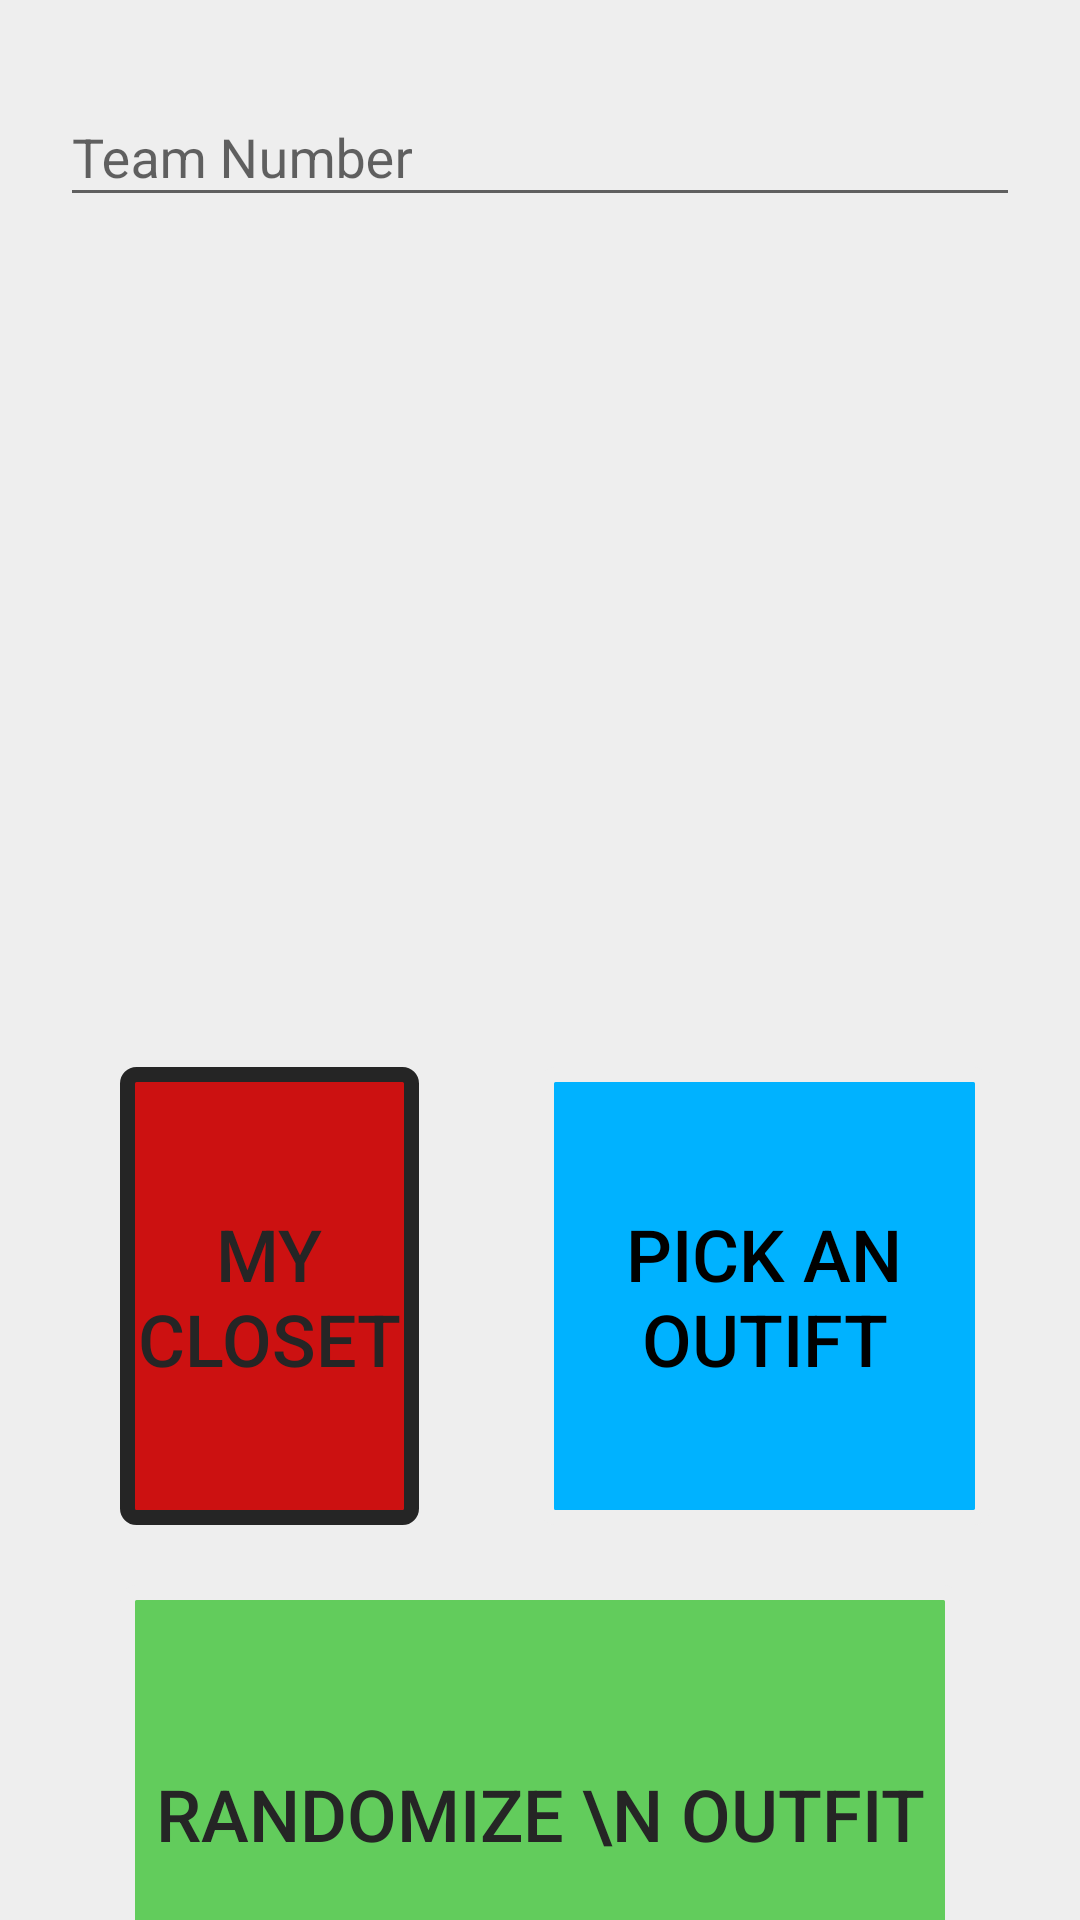

This screen was rendered from an Android layout file. Write that file and the resources it references.
<!-- AndroidManifest.xml: application theme AppTheme -->
<!-- res/layout/activity_main.xml -->
<?xml version="1.0" encoding="utf-8"?>
<android.support.design.widget.CoordinatorLayout xmlns:app="http://schemas.android.com/apk/res-auto"
    xmlns:tools="http://schemas.android.com/tools"
    android:layout_width="match_parent"
    android:layout_height="match_parent"
    android:id="@+id/coordinatorMain"
    xmlns:android="http://schemas.android.com/apk/res/android">
<android.support.constraint.ConstraintLayout
    android:layout_width="match_parent"
    android:layout_height="match_parent"
    tools:context=".MainActivity"
    android:background="@color/textWhite">

    <LinearLayout
        android:layout_width="0dp"
        android:layout_height="0dp"
        android:layout_margin="0dp"

        android:layout_marginStart="25dip"
        android:layout_marginEnd="25dip"
        android:layout_marginBottom="75dip"
        android:orientation="vertical"
        app:layout_constraintBottom_toBottomOf="parent"
        app:layout_constraintEnd_toEndOf="parent"
        app:layout_constraintStart_toStartOf="parent"
        app:layout_constraintTop_toTopOf="parent">

        <LinearLayout
            android:id="@+id/LLTeamNumber"
            style="?android:buttonBarStyle"
            android:layout_width="match_parent"
            android:layout_height="match_parent"
            android:layout_marginStart="20dip"
            android:layout_marginTop="20dip"
            android:layout_marginEnd="20dip"
            android:layout_marginBottom="20dip"
            android:layout_weight="2">

            <android.support.design.widget.TextInputLayout
                android:id="@+id/txtWidgetTeamNum"
                android:layout_width="match_parent"
                android:layout_height="wrap_content">

                <EditText
                    android:id="@+id/txtTeamNum"
                    android:layout_width="match_parent"
                    android:layout_height="match_parent"
                    android:layout_marginTop="0dp"
                    android:layout_marginBottom="0dp"
                    android:layout_weight="1"
                    android:ems="10"
                    android:hint="Team Number"
                    android:inputType="number"
                    android:singleLine="true"
                    android:textColor="@color/colorPrimaryDark"
                    android:textColorHint="@color/colorPrimaryDark"
                    android:textSize="18sp"
                    android:typeface="sans" />
            </android.support.design.widget.TextInputLayout>

        </LinearLayout>

        <LinearLayout
            android:id="@+id/LLMatchNumber"
            android:layout_width="match_parent"
            android:layout_height="match_parent"
            android:layout_marginStart="20dip"
            android:layout_marginTop="20dip"
            android:layout_marginEnd="20dip"
            android:layout_marginBottom="20dip"
            android:layout_weight="2"
            android:orientation="horizontal">



        </LinearLayout>

        <RadioGroup
            android:id="@+id/redBlueGroup"
            style="?android:buttonBarStyle"
            android:layout_width="match_parent"
            android:layout_height="match_parent"
            android:layout_weight="2"
            android:orientation="horizontal"
            android:paddingStart="20dip"
            android:paddingTop="10dip"
            android:paddingEnd="20dip"
            android:paddingBottom="10dip">

            <RadioButton
                android:id="@+id/purple"
                style="?android:buttonBarButtonStyle"
                android:layout_width="wrap_content"
                android:layout_height="match_parent"
                android:layout_marginStart="20dip"
                android:layout_marginTop="0dp"
                android:layout_marginEnd="20dip"
                android:layout_marginBottom="0dp"
                android:layout_weight="1"
                android:background="@drawable/custom_radio_button_alliancered"
                android:button="@android:color/transparent"
                android:checked="true"
                android:text="My Closet"
                android:textColor="@color/colorPrimaryDark"
                android:textSize="24sp" />

            
            
            
            
            
            
            
            
            
            
            
            
            
            
            
            

            <RadioButton
                android:id="@+id/genOutfit"
                style="?android:buttonBarButtonStyle"
                android:layout_width="wrap_content"
                android:layout_height="match_parent"
                android:layout_marginStart="20dip"
                android:layout_marginTop="0dp"
                android:layout_marginEnd="10dip"
                android:layout_marginBottom="0dp"
                android:layout_weight="1"
                android:background="@drawable/custom_radio_button_blue"
                android:button="@android:color/transparent"
                android:text="Pick An Outift"
                android:textSize="24sp" />
        </RadioGroup>

        <LinearLayout
            style="?android:buttonBarStyle"
            android:layout_width="match_parent"
            android:layout_height="match_parent"
            android:layout_weight="2"
            android:orientation="horizontal"
            android:paddingStart="20dip"
            android:paddingTop="10dip"
            android:paddingEnd="20dip"
            android:paddingBottom="10dip">

            <Button
                android:id="@+id/btnStart"
                style="?android:buttonBarButtonStyle"
                android:layout_width="match_parent"
                android:layout_height="match_parent"
                android:layout_marginStart="20dip"
                android:layout_marginTop="0dp"
                android:layout_marginEnd="20dip"
                android:layout_marginBottom="0dp"
                android:layout_weight="1"
                android:background="@drawable/custom_radio_button_green"
                android:text="Randomize \n Outfit"
                android:textColor="@color/colorPrimaryDark"
                android:textSize="24sp" />
        </LinearLayout>

        <LinearLayout
            style="?android:buttonBarStyle"
            android:layout_width="match_parent"
            android:layout_height="match_parent"
            android:layout_weight="2"
            android:orientation="horizontal"
            android:paddingStart="20dip"
            android:paddingTop="10dip"
            android:paddingEnd="20dip"
            android:paddingBottom="10dip">

            <Button
                android:id="@+id/btnQR"
                style="?android:buttonBarButtonStyle"
                android:layout_width="match_parent"
                android:layout_height="match_parent"
                android:layout_marginStart="20dip"
                android:layout_marginTop="0dp"
                android:layout_marginEnd="20dip"
                android:layout_marginBottom="0dp"
                android:layout_weight="1"
                android:background="@drawable/custom_radio_button_orange"
                android:onClick="genQR"
                android:text="Settings"
                android:textColor="@color/colorPrimaryDark"

                android:textSize="24sp" />

            <Button
                android:id="@+id/button8"
                style="?android:buttonBarButtonStyle"
                android:layout_width="match_parent"
                android:layout_height="match_parent"
                android:layout_marginStart="20dip"
                android:layout_marginTop="0dp"
                android:layout_marginEnd="20dip"
                android:layout_marginBottom="0dp"
                android:layout_weight="1"
                android:background="@drawable/custom_radio_button_red"
                android:onClick="delete"
                android:text="Contact Us"
                android:textColor="@color/colorPrimaryDark"
                android:textSize="24sp" />
        </LinearLayout>

        <ImageView
            android:id="@+id/imageView"
            android:layout_width="match_parent"
            android:layout_height="wrap_content"
            android:layout_marginStart="5dip"
            android:layout_marginTop="5dip"
            android:layout_marginEnd="5dip"
            android:layout_marginBottom="5dip"
            android:layout_weight="1"
            android:adjustViewBounds="true"
            android:contentDescription="iclothe_logo"
            android:cropToPadding="true"
            android:visibility="visible"
            app:srcCompat="@drawable/iclothe_logo" />

    </LinearLayout>
</android.support.constraint.ConstraintLayout>
</android.support.design.widget.CoordinatorLayout>
<!-- resources referenced by this layout -->
<resources>
  <color name="colorPrimaryDark">#252525</color>
  <color name="textWhite">#eeeeee</color>
  <!-- drawable custom_radio_button_alliancered (drawable) -->
  <?xml version="1.0" encoding="utf-8"?>
  <selector xmlns:android="http://schemas.android.com/apk/res/android">
  
  
  
  
      <item android:state_pressed="true">
          <shape android:shape="rectangle" >
              <corners android:radius="3dip" />
              <stroke android:width="5dip" android:color="@color/textWhite" />
              <solid android:color="#cccccc" />
          </shape>
      </item>
  
      <item android:state_checked="true">
          <shape android:shape="rectangle"  >
              <corners android:radius="3dip" />
              <stroke android:width="5dip" android:color="@color/colorPrimaryDark" />
              <solid android:color="#cc1111" />
          </shape>
      </item>
      <item >
          <shape android:shape="rectangle" >
              <corners android:radius="3dip" />
              <stroke android:width="5dip" android:color="@color/textWhite" />
              <solid android:color="#cc1111" />
          </shape>
      </item>
  
  
  
  </selector>
  <!-- drawable custom_radio_button_blue (drawable) -->
  <?xml version="1.0" encoding="utf-8"?>
  <selector xmlns:android="http://schemas.android.com/apk/res/android">
  
  
          <item android:state_pressed="true" >
              <shape android:shape="rectangle" >
                  <corners android:radius="3dip" />
                  <stroke android:width="5dip" android:color="@color/textWhite" />
                  <solid android:color="#cccccc" />
              </shape>
          </item>
  
          <item android:state_checked="true">
              <shape android:shape="rectangle" >
                  <corners android:radius="3dip" />
                  <stroke android:width="5dip" android:color="@color/colorPrimaryDark" />
                  <solid android:color="#00b2ff" />
  
              </shape>
          </item>
  
          <item>
              <shape android:shape="rectangle"  >
                  <corners android:radius="3dip" />
                  <stroke android:width="5dip" android:color="@color/textWhite" />
                  <solid android:color="#00b2ff" />
              </shape>
          </item>
  
  </selector>
  <!-- drawable custom_radio_button_red (drawable) -->
  <?xml version="1.0" encoding="utf-8"?>
  <selector xmlns:android="http://schemas.android.com/apk/res/android">
  
  
          <item android:state_pressed="true" >
              <shape android:shape="rectangle" >
                  <corners android:radius="3dip" />
                  <stroke android:width="5dip" android:color="@color/textWhite" />
                  <solid android:color="#cccccc" />
              </shape>
          </item>
  
          <item android:state_checked="true">
              <shape android:shape="rectangle" >
                  <corners android:radius="3dip" />
                  <stroke android:width="5dip" android:color="@color/colorPrimaryDark" />
                  <solid android:color="@color/red" />
  
              </shape>
          </item>
  
          <item>
              <shape android:shape="rectangle"  >
                  <corners android:radius="3dip" />
                  <stroke android:width="3dip" android:color="@color/textWhite" />
                  <solid android:color="@color/red" />
              </shape>
          </item>
  
  </selector>
  <style name="AppTheme" parent="Theme.AppCompat.Light.NoActionBar">
          
          <item name="colorPrimary">@color/textWhite</item>
          <item name="colorPrimaryDark">@color/colorPrimaryDark</item>
          <item name="colorAccent">@color/colorAccent</item>
      </style>
  <color name="orange">#fa8005</color>
  <color name="red">#bf0901</color>
  <color name="colorAccent">#FF0900</color>
</resources>
